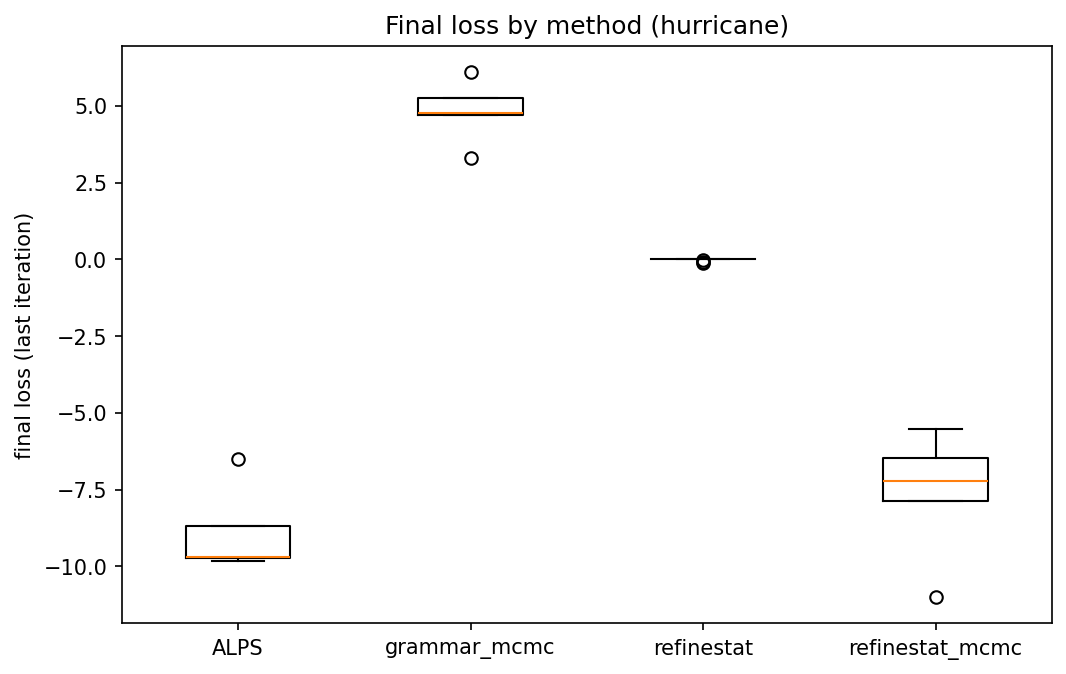

The table this chart was drawn from, first rows:
ALPS, grammar_mcmc, refinestat, refinestat_mcmc
-6.491, 5.239, inf, -7.873
-9.695, 4.777, inf, -11.01
-8.69, 4.714, inf, -7.235
-9.734, 6.095, inf, -6.462
-9.832, 3.288, inf, -5.54
, , 0.1437, 
, , -0.1215, 
, , -0.08118, 
, , 0.09637, 
, , -0.02712, 
